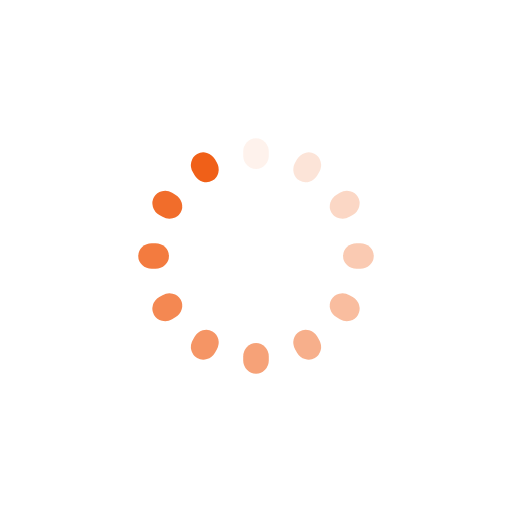
t = 0.00 s
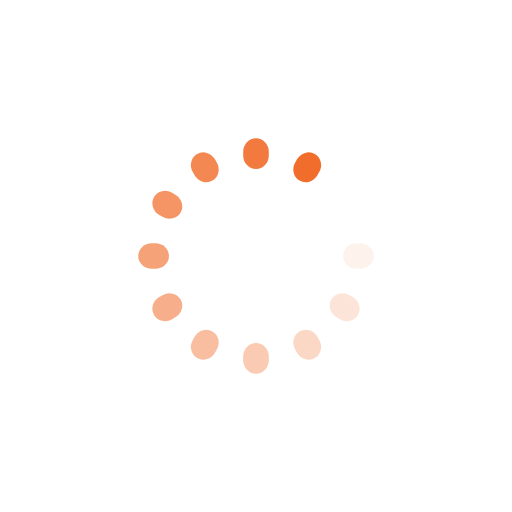
t = 0.37 s
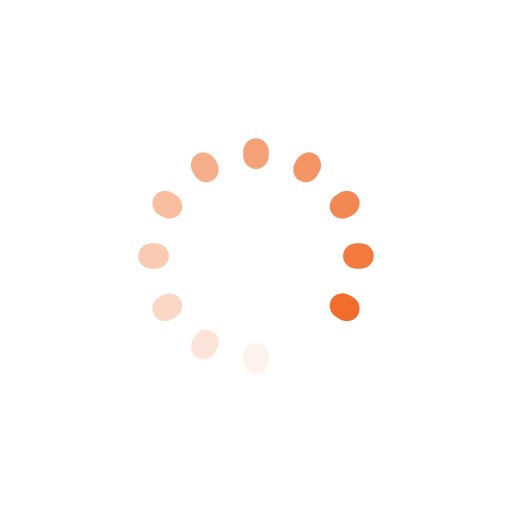
t = 0.75 s
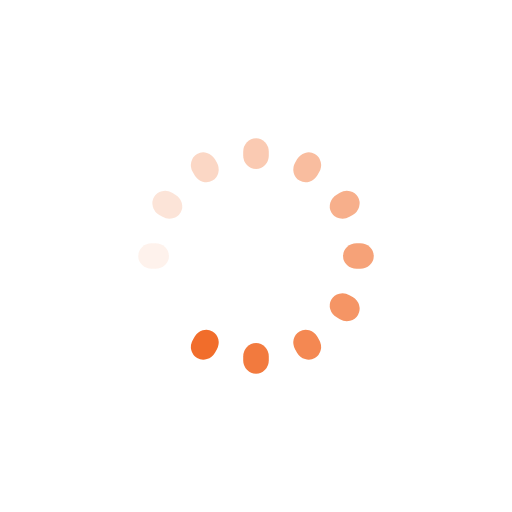
t = 1.12 s

The animated SVG that drew these frames (rendered in a browser with its animation timeline set to each time). Animation: 12 SMIL elements (animate=12); one cycle of 1.49 s, repeats indefinitely.

<svg xmlns="http://www.w3.org/2000/svg" display="block" preserveAspectRatio="xMidYMid" style="margin:auto;background:0 0" viewBox="0 0 100 100">
  <defs/>
  <rect width="5" height="6" x="47.5" y="27" fill="#f06018" rx="2.5" ry="2.64">
    <animate attributeName="opacity" begin="-1.3681592039800994s" dur="1.4925373134328357s" keyTimes="0;1" repeatCount="indefinite" values="1;0"/>
  </rect>
  <rect width="5" height="6" x="47.5" y="27" fill="#f06018" rx="2.5" ry="2.64" transform="rotate(30 50 50)">
    <animate attributeName="opacity" begin="-1.243781094527363s" dur="1.4925373134328357s" keyTimes="0;1" repeatCount="indefinite" values="1;0"/>
  </rect>
  <rect width="5" height="6" x="47.5" y="27" fill="#f06018" rx="2.5" ry="2.64" transform="rotate(60 50 50)">
    <animate attributeName="opacity" begin="-1.1194029850746268s" dur="1.4925373134328357s" keyTimes="0;1" repeatCount="indefinite" values="1;0"/>
  </rect>
  <rect width="5" height="6" x="47.5" y="27" fill="#f06018" rx="2.5" ry="2.64" transform="rotate(90 50 50)">
    <animate attributeName="opacity" begin="-0.9950248756218905s" dur="1.4925373134328357s" keyTimes="0;1" repeatCount="indefinite" values="1;0"/>
  </rect>
  <rect width="5" height="6" x="47.5" y="27" fill="#f06018" rx="2.5" ry="2.64" transform="rotate(120 50 50)">
    <animate attributeName="opacity" begin="-0.8706467661691542s" dur="1.4925373134328357s" keyTimes="0;1" repeatCount="indefinite" values="1;0"/>
  </rect>
  <rect width="5" height="6" x="47.5" y="27" fill="#f06018" rx="2.5" ry="2.64" transform="rotate(150 50 50)">
    <animate attributeName="opacity" begin="-0.7462686567164178s" dur="1.4925373134328357s" keyTimes="0;1" repeatCount="indefinite" values="1;0"/>
  </rect>
  <rect width="5" height="6" x="47.5" y="27" fill="#f06018" rx="2.5" ry="2.64" transform="rotate(180 50 50)">
    <animate attributeName="opacity" begin="-0.6218905472636815s" dur="1.4925373134328357s" keyTimes="0;1" repeatCount="indefinite" values="1;0"/>
  </rect>
  <rect width="5" height="6" x="47.5" y="27" fill="#f06018" rx="2.5" ry="2.64" transform="rotate(210 50 50)">
    <animate attributeName="opacity" begin="-0.49751243781094523s" dur="1.4925373134328357s" keyTimes="0;1" repeatCount="indefinite" values="1;0"/>
  </rect>
  <rect width="5" height="6" x="47.5" y="27" fill="#f06018" rx="2.5" ry="2.64" transform="rotate(240 50 50)">
    <animate attributeName="opacity" begin="-0.3731343283582089s" dur="1.4925373134328357s" keyTimes="0;1" repeatCount="indefinite" values="1;0"/>
  </rect>
  <rect width="5" height="6" x="47.5" y="27" fill="#f06018" rx="2.5" ry="2.64" transform="rotate(270 50 50)">
    <animate attributeName="opacity" begin="-0.24875621890547261s" dur="1.4925373134328357s" keyTimes="0;1" repeatCount="indefinite" values="1;0"/>
  </rect>
  <rect width="5" height="6" x="47.5" y="27" fill="#f06018" rx="2.5" ry="2.64" transform="rotate(300 50 50)">
    <animate attributeName="opacity" begin="-0.12437810945273631s" dur="1.4925373134328357s" keyTimes="0;1" repeatCount="indefinite" values="1;0"/>
  </rect>
  <rect width="5" height="6" x="47.5" y="27" fill="#f06018" rx="2.5" ry="2.64" transform="rotate(330 50 50)">
    <animate attributeName="opacity" begin="0s" dur="1.4925373134328357s" keyTimes="0;1" repeatCount="indefinite" values="1;0"/>
  </rect>
</svg>